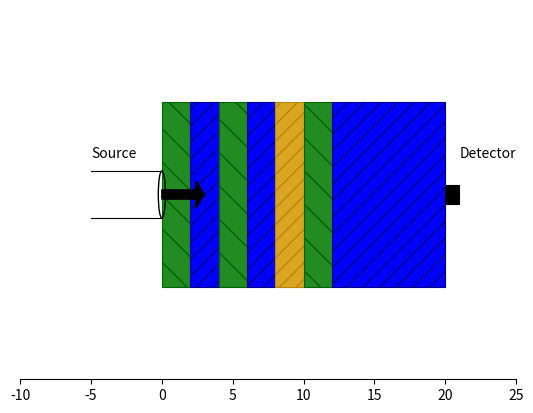

Write the Python code that produced this figure.
import matplotlib.pyplot as plt
from matplotlib.patches import Ellipse, Polygon, Arrow


class Diagram(object):

    def __init__(self):
        self.draw()

    def draw(self):
        fig = plt.figure(0)
        ax = fig.add_subplot(111)
        ax.spines['top'].set_visible(False)
        ax.spines['right'].set_visible(False)
        ax.spines['left'].set_visible(False)
        ax.set_xlim(-10, 25)
        ax.set_ylim(-10, 10)

        slabs = [0, 2, 4, 6, 8, 10, 12, 20]
        mats = [1, 2, 1, 2, 4, 1, 2, 2, 2, 2]
        ecolors = ['k', 'darkgreen', 'darkblue', 'maroon', 'darkgoldenrod']
        fcolors = ['k', 'forestgreen', 'blue', 'red', 'goldenrod']
        hatches = ['//', '\\', '//', '\\', '//']

        # add the filter slabs
        for i in range(len(slabs) - 1):
            ax.add_patch(Polygon([[slabs[i], -5], [slabs[i+1], -5], [slabs[i+1], 5], [slabs[i], 5]], closed=True,
                                 fill=True, hatch=hatches[mats[i]], edgecolor=ecolors[mats[i]], facecolor=fcolors[mats[i]],
                                 linewidth=0.8))

        # add the beamport
        ax.add_patch(Ellipse((0, 0), 0.5, 2.54, fill=False))
        ax.add_patch(Arrow(0, 0, 3, 0, width=2.5, color='black'))
        ax.add_patch(Polygon([[slabs[-1], -0.5], [slabs[-1]+1, -0.5], [slabs[-1]+1, 0.5], [slabs[-1], 0.5]], closed=True,
                                 fill=True, edgecolor='black', facecolor='black',
                                 linewidth=0.8))
        ax.plot([-5, 0], [1.27, 1.27], 'k', linewidth=0.8)
        ax.plot([-5, 0], [-1.27, -1.27], 'k', linewidth=0.8)
        # text
        ax.text(21, 2, 'Detector')
        ax.text(-5, 2, 'Source')
        
        ax.axes.get_yaxis().set_visible(False)

        fig.savefig('filter.png', dpi=300)
        

Diagram()